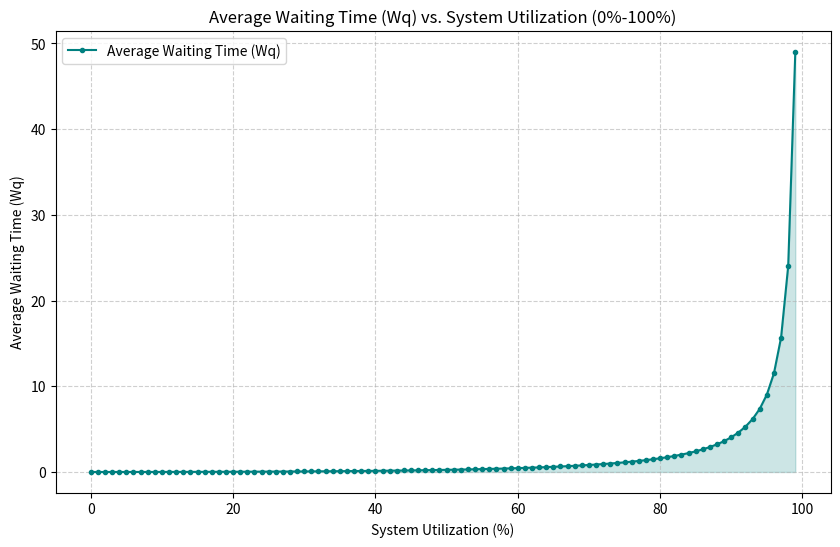

Here is the Python script that generated this plot:
import numpy as np
import matplotlib.pyplot as plt

# Define arrival rates as percentages from 0% to 100%
arrival_rates_percent = np.arange(0, 101, 1)  # 0% to 100% in steps of 1%
arrival_rates_decimal = arrival_rates_percent / 100  # Convert to decimal for calculation
mu = 1
# Calculate average waiting time (Wq) for each arrival rate as percentage
def data_set_percentage(mu):
    response_times = []
    for lambda_ in arrival_rates_decimal:
        rho = lambda_ / mu
        Wq = (rho**2) / (2 * (1 - rho)) if rho < 1 else float('inf')  # Avoid division by zero
        response_times.append(Wq)
    return response_times


# Get response times for plotting
response_times_percent = data_set_percentage(mu)

# Plot the data
plt.figure(figsize=(10, 6))
plt.plot(arrival_rates_percent, response_times_percent, label="Average Waiting Time (Wq)", color='teal', marker='o', markersize=3, linewidth=1.5)
plt.fill_between(arrival_rates_percent, response_times_percent, color='teal', alpha=0.2)

# Labeling the axes and the plot
plt.title("Average Waiting Time (Wq) vs. System Utilization (0%-100%)")
plt.xlabel("System Utilization (%)")
plt.ylabel("Average Waiting Time (Wq)")
plt.grid(True, linestyle='--', alpha=0.6)
plt.legend()


# Show the plot
plt.show()
